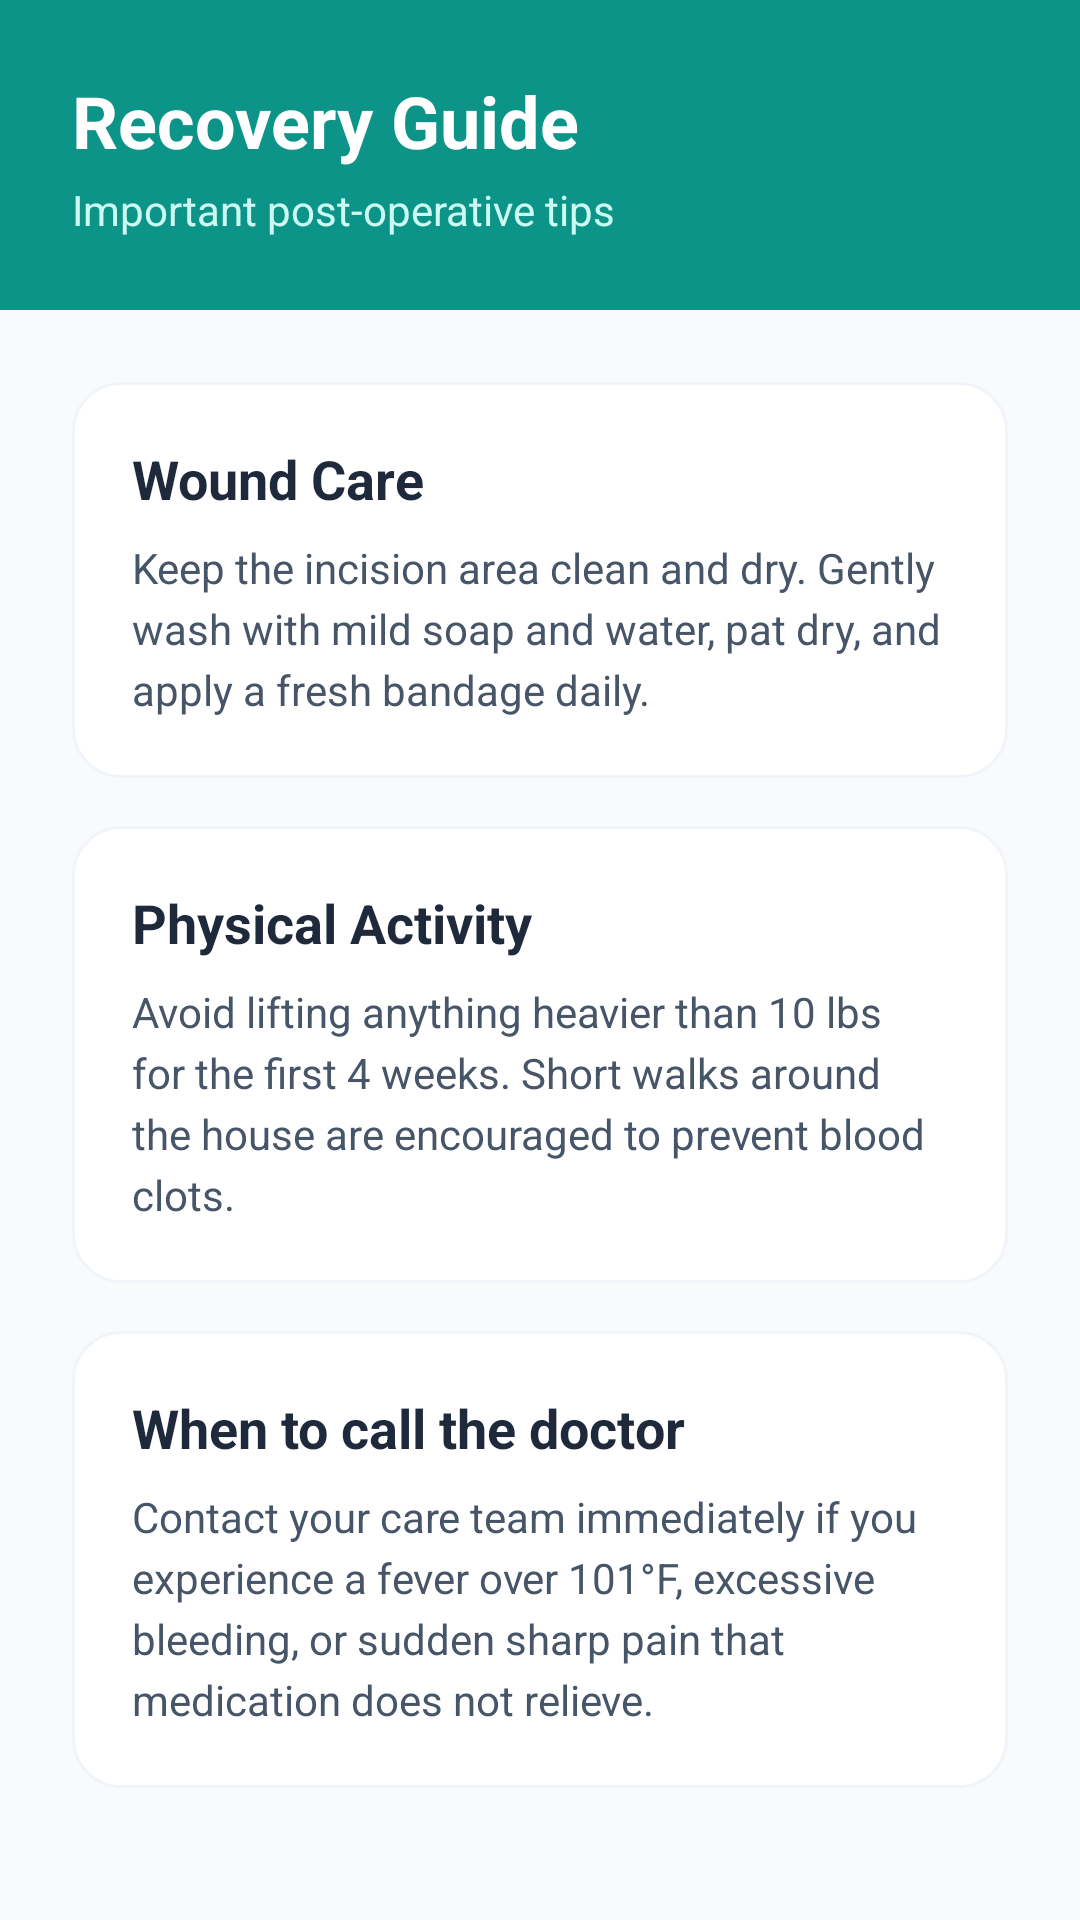

The Android layout XML behind this screen, and the referenced resources:
<!-- AndroidManifest.xml: application theme Theme.SurgiCare -->
<!-- res/layout/fragment_education.xml -->
<?xml version="1.0" encoding="utf-8"?>
<LinearLayout xmlns:android="http://schemas.android.com/apk/res/android"
    android:layout_width="match_parent"
    android:layout_height="match_parent"
    android:background="#F8FAFC"
    android:orientation="vertical">

    <LinearLayout
        android:layout_width="match_parent"
        android:layout_height="wrap_content"
        android:background="#0D9488"
        android:orientation="vertical"
        android:padding="24dp">

        <TextView
            android:layout_width="wrap_content"
            android:layout_height="wrap_content"
            android:text="Recovery Guide"
            android:textColor="#FFFFFF"
            android:textSize="24sp"
            android:textStyle="bold" />

        <TextView
            android:layout_width="wrap_content"
            android:layout_height="wrap_content"
            android:layout_marginTop="4dp"
            android:text="Important post-operative tips"
            android:textColor="#CCFBF1"
            android:textSize="14sp" />
    </LinearLayout>

    <ScrollView
        android:layout_width="match_parent"
        android:layout_height="match_parent"
        android:clipToPadding="false"
        android:padding="24dp"
        android:paddingBottom="80dp">

        <LinearLayout
            android:layout_width="match_parent"
            android:layout_height="wrap_content"
            android:orientation="vertical">

            
            <LinearLayout
                android:layout_width="match_parent"
                android:layout_height="wrap_content"
                android:layout_marginBottom="16dp"
                android:background="@drawable/bg_card_standard"
                android:orientation="vertical"
                android:padding="20dp">

                <TextView
                    android:layout_width="wrap_content"
                    android:layout_height="wrap_content"
                    android:text="Wound Care"
                    android:textColor="#1E293B"
                    android:textSize="18sp"
                    android:textStyle="bold" />

                <TextView
                    android:layout_width="wrap_content"
                    android:layout_height="wrap_content"
                    android:layout_marginTop="8dp"
                    android:text="Keep the incision area clean and dry. Gently wash with mild soap and water, pat dry, and apply a fresh bandage daily."
                    android:textColor="#475569"
                    android:lineSpacingExtra="4dp"
                    android:textSize="14sp" />
            </LinearLayout>

            
            <LinearLayout
                android:layout_width="match_parent"
                android:layout_height="wrap_content"
                android:layout_marginBottom="16dp"
                android:background="@drawable/bg_card_standard"
                android:orientation="vertical"
                android:padding="20dp">

                <TextView
                    android:layout_width="wrap_content"
                    android:layout_height="wrap_content"
                    android:text="Physical Activity"
                    android:textColor="#1E293B"
                    android:textSize="18sp"
                    android:textStyle="bold" />

                <TextView
                    android:layout_width="wrap_content"
                    android:layout_height="wrap_content"
                    android:layout_marginTop="8dp"
                    android:text="Avoid lifting anything heavier than 10 lbs for the first 4 weeks. Short walks around the house are encouraged to prevent blood clots."
                    android:textColor="#475569"
                    android:lineSpacingExtra="4dp"
                    android:textSize="14sp" />
            </LinearLayout>

            
            <LinearLayout
                android:layout_width="match_parent"
                android:layout_height="wrap_content"
                android:layout_marginBottom="16dp"
                android:background="@drawable/bg_card_standard"
                android:orientation="vertical"
                android:padding="20dp">

                <TextView
                    android:layout_width="wrap_content"
                    android:layout_height="wrap_content"
                    android:text="When to call the doctor"
                    android:textColor="#1E293B"
                    android:textSize="18sp"
                    android:textStyle="bold" />

                <TextView
                    android:layout_width="wrap_content"
                    android:layout_height="wrap_content"
                    android:layout_marginTop="8dp"
                    android:text="Contact your care team immediately if you experience a fever over 101°F, excessive bleeding, or sudden sharp pain that medication does not relieve."
                    android:textColor="#475569"
                    android:lineSpacingExtra="4dp"
                    android:textSize="14sp" />
            </LinearLayout>

        </LinearLayout>
    </ScrollView>
</LinearLayout>
<!-- resources referenced by this layout -->
<resources>
  <!-- drawable bg_card_standard (drawable) -->
  <?xml version="1.0" encoding="utf-8"?>
  <shape xmlns:android="http://schemas.android.com/apk/res/android">
      <solid android:color="#FFFFFF" />
      <corners android:radius="16dp" />
      <stroke android:width="1dp" android:color="#F1F5F9" />
  </shape>
  <style name="Theme.SurgiCare" parent="Base.Theme.SurgiCare" />
  <style name="Base.Theme.SurgiCare" parent="Theme.Material3.DayNight.NoActionBar">
          
          
      </style>
</resources>
